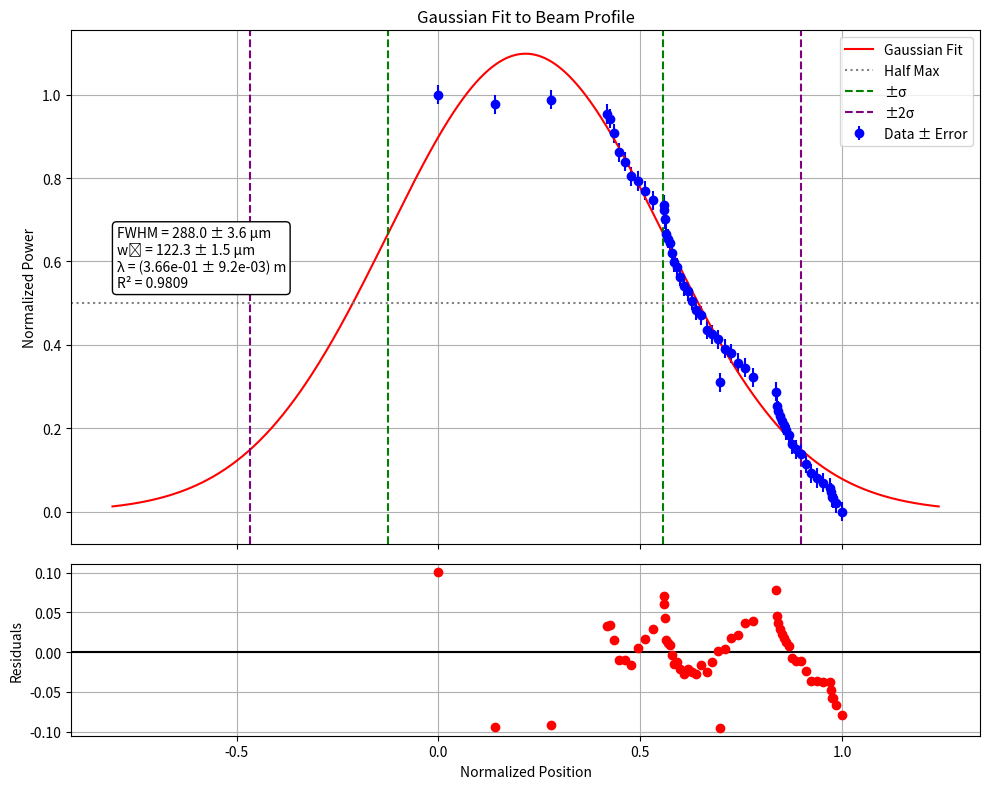

The matplotlib source for this figure:
import numpy as np
import matplotlib.pyplot as plt
from scipy.optimize import curve_fit

# Step 1: Input Data
position_deg = np.array([
    0, 360, 720, 1080, 1100, 1125, 1155, 1190, 1230, 1275, 1321, 1369, 1440, 1442,
    1448, 1457, 1467, 1479, 1493, 1509, 1527, 1547, 1569, 1593, 1619, 1648, 1679,
    1716, 1752, 1789, 1829, 1871, 1915, 1961, 2009, 1800, 2160, 2164, 2172, 2182,
    2194, 2208, 2224, 2242, 2262, 2284, 2318, 2348, 2383, 2421, 2461, 2506, 2510,
    2515, 2525, 2545, 2580
])
power_uW = np.array([
    98, 96, 97, 94, 93, 90, 86, 84, 81, 80, 78, 76, 75, 74, 72, 69, 68, 67, 65, 63,
    62, 60, 58, 57, 55, 53, 52, 49, 48, 47, 45, 44, 42, 41, 39, 38, 36, 33, 32, 31,
    30, 29, 28, 27, 25, 24, 23, 21, 19, 18, 17, 16, 15, 14, 13.8, 12.7, 11
])

# Step 2: Convert motor steps from degrees to micrometers
deg_to_um = 50 / 360  # 50 µm per 360°
position_um = position_deg * deg_to_um

# Step 3: Normalize data
position_norm = (position_um - position_um.min()) / (position_um.max() - position_um.min())
power_norm = (power_uW - power_uW.min()) / (power_uW.max() - power_uW.min())

# Step 4: Uncertainty in normalized power (±2 µW absolute uncertainty)
power_err_uW = np.full_like(power_uW, 2.0)
power_err_norm = power_err_uW / (power_uW.max() - power_uW.min())

# Step 5: Define Gaussian function
def gaussian(x, A, mu, sigma):
    return A * np.exp(-0.5 * ((x - mu) / sigma) ** 2)

# Step 6: Perform curve fit with error propagation
p0 = [1.0, 0.5, 0.1]  # Initial guess
params, cov = curve_fit(
    gaussian, position_norm, power_norm,
    p0=p0, sigma=power_err_norm, absolute_sigma=True
)
A_fit, mu_fit, sigma_fit = params
A_err, mu_err, sigma_err = np.sqrt(np.diag(cov))

# Step 7: Calculate properties
norm_range_um = position_um.max() - position_um.min()

FWHM_norm = 2.355 * sigma_fit
FWHM_um = FWHM_norm * norm_range_um
FWHM_um_err = 2.355 * sigma_err * norm_range_um

waist_um = sigma_fit * norm_range_um
waist_um_err = sigma_err * norm_range_um

z_R = 1.0  # assumed Rayleigh range (unitless here)
wavelength = (sigma_fit ** 2) * np.pi / z_R
wavelength_err = 2 * sigma_fit * sigma_err * np.pi / z_R

# Step 8: Compute residuals and R²
fit_vals = gaussian(position_norm, *params)
residuals = power_norm - fit_vals
ss_res = np.sum(residuals ** 2)
ss_tot = np.sum((power_norm - power_norm.mean()) ** 2)
r_squared = 1 - ss_res / ss_tot

# Step 9: Plot data and fit
x_fit = np.linspace(mu_fit - 3 * sigma_fit, mu_fit + 3 * sigma_fit, 1000)
y_fit = gaussian(x_fit, *params)

fig, (ax1, ax2) = plt.subplots(2, 1, figsize=(10, 8), height_ratios=[3, 1], sharex=True)

# Top plot: Fit and error bars
ax1.errorbar(position_norm, power_norm, yerr=power_err_norm, fmt='o', label='Data ± Error', color='blue')
ax1.plot(x_fit, y_fit, 'r-', label='Gaussian Fit')
ax1.axhline(0.5, color='gray', linestyle=':', label='Half Max')
ax1.axvline(mu_fit - sigma_fit, color='green', linestyle='--', label='±σ')
ax1.axvline(mu_fit + sigma_fit, color='green', linestyle='--')
ax1.axvline(mu_fit - 2 * sigma_fit, color='purple', linestyle='--', label='±2σ')
ax1.axvline(mu_fit + 2 * sigma_fit, color='purple', linestyle='--')

textstr = '\n'.join([
    f"FWHM = {FWHM_um:.1f} ± {FWHM_um_err:.1f} µm",
    f"w₀ = {waist_um:.1f} ± {waist_um_err:.1f} µm",
    f"λ = ({wavelength:.2e} ± {wavelength_err:.1e}) m",
    f"R² = {r_squared:.4f}"
])
ax1.annotate(textstr, xy=(0.05, 0.5), xycoords='axes fraction',
             fontsize=10, bbox=dict(boxstyle="round", facecolor="white", edgecolor="black"))
ax1.set_title("Gaussian Fit to Beam Profile")
ax1.set_ylabel("Normalized Power")
ax1.legend()
ax1.grid(True)

# Bottom plot: Residuals
ax2.axhline(0, color='black')
ax2.plot(position_norm, residuals, 'ro')
ax2.set_xlabel("Normalized Position")
ax2.set_ylabel("Residuals")
ax2.grid(True)

plt.tight_layout()
plt.show()

# Step 10: Print summary
print("\n=== Beam Profile Fit Summary ===")
print(f"Amplitude (A):            {A_fit:.4f} ± {A_err:.4f}")
print(f"Center (μ):               {mu_fit:.4f} ± {mu_err:.4f} (normalized)")
print(f"Standard Deviation (σ):   {sigma_fit:.4f} ± {sigma_err:.4f} (normalized)")
print(f"FWHM:                     {FWHM_um:.1f} ± {FWHM_um_err:.1f} µm")
print(f"Beam Waist (w₀):          {waist_um:.1f} ± {waist_um_err:.1f} µm")
print(f"Estimated Wavelength (λ): {wavelength:.2e} ± {wavelength_err:.1e} m")
print(f"Goodness of Fit (R²):     {r_squared:.4f}")